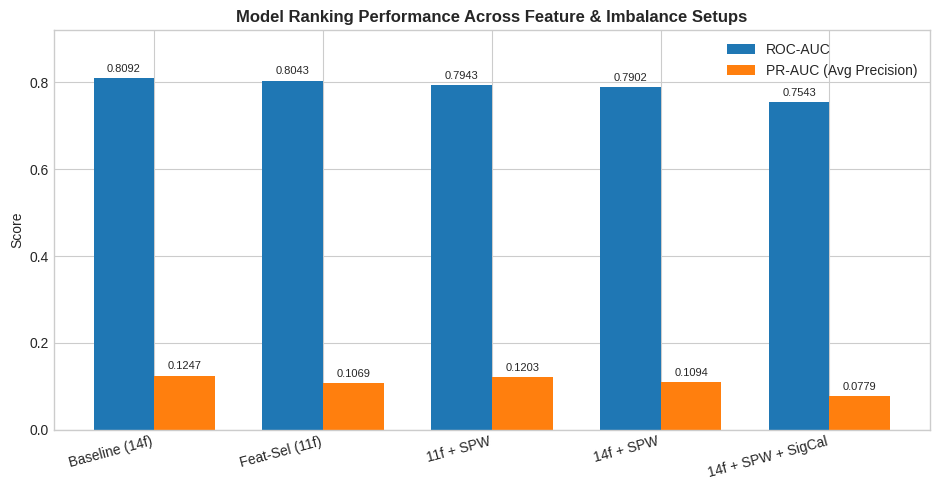
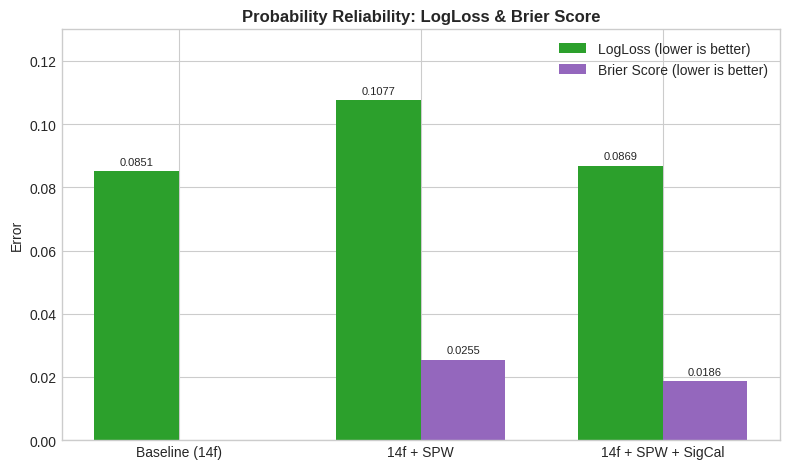
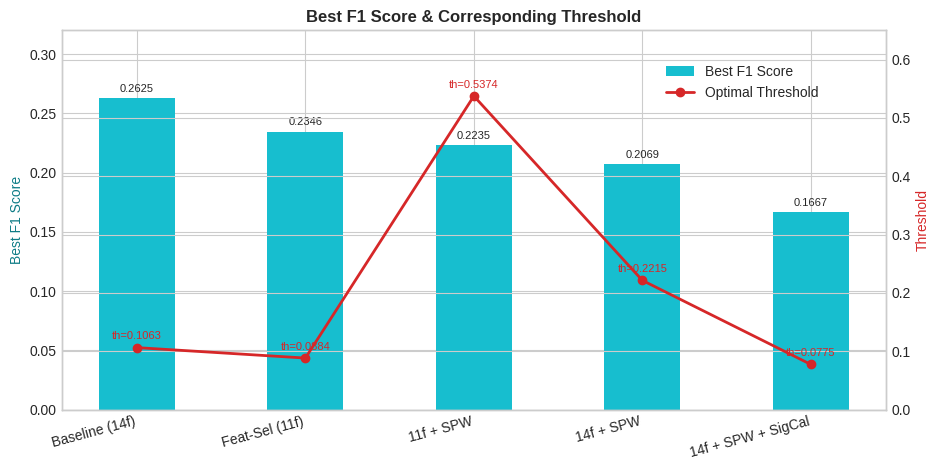
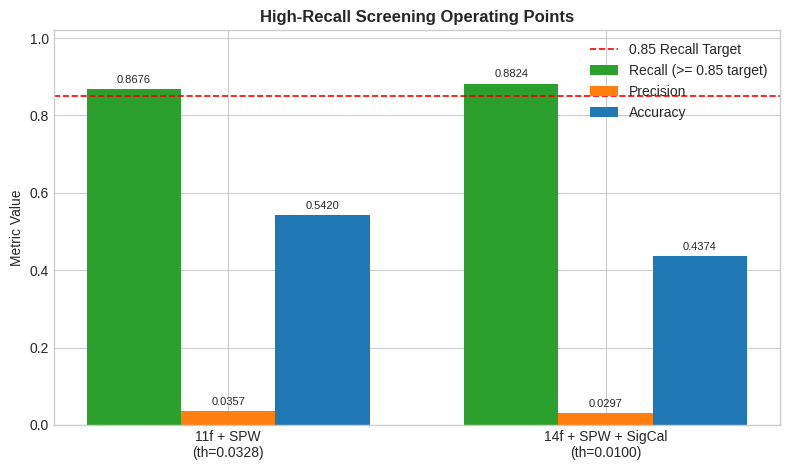

Reproduce these figures in Python, in order.
from pathlib import Path
import matplotlib.pyplot as plt
import numpy as np

OUT_DIR = Path("reports/figures")
OUT_DIR.mkdir(parents=True, exist_ok=True)

plt.style.use("seaborn-v0_8-whitegrid")

models = [
    "Baseline (14f)",
    "Feat-Sel (11f)",
    "11f + SPW",
    "14f + SPW",
    "14f + SPW + SigCal",
]

roc_auc = [0.8092, 0.8043, 0.7943, 0.7902, 0.7543]
pr_auc = [0.1247, 0.1069, 0.1203, 0.1094, 0.0779]

# 1. ROC-AUC vs PR-AUC Comparison
x = np.arange(len(models))
width = 0.36

fig, ax = plt.subplots(figsize=(9.5, 5))
b1 = ax.bar(x - width / 2, roc_auc, width, label="ROC-AUC", color="#1f77b4")
b2 = ax.bar(x + width / 2, pr_auc, width, label="PR-AUC (Avg Precision)", color="#ff7f0e")

ax.set_title("Model Ranking Performance Across Feature & Imbalance Setups", fontsize=12, fontweight="bold")
ax.set_ylabel("Score")
ax.set_xticks(x)
ax.set_xticklabels(models, rotation=15, ha="right")
ax.set_ylim(0, 0.92)
ax.legend()

for bars in (b1, b2):
    for bar in bars:
        h = bar.get_height()
        ax.annotate(f"{h:.4f}", xy=(bar.get_x() + bar.get_width() / 2, h),
                    xytext=(0, 3), textcoords="offset points", ha="center", va="bottom", fontsize=8)

plt.tight_layout()
plt.savefig(OUT_DIR / "1_roc_vs_pr_auc.png", dpi=300)
plt.close()

# 2. LogLoss & Brier Score Comparison (Calibration Focus)
cal_models = ["Baseline (14f)", "14f + SPW", "14f + SPW + SigCal"]
log_loss_vals = [0.0851, 0.1077, 0.0869]
brier_vals = [np.nan, 0.0255, 0.0186]

x2 = np.arange(len(cal_models))
fig, ax = plt.subplots(figsize=(8, 4.8))
w2 = 0.35
bars_ll = ax.bar(x2 - w2 / 2, log_loss_vals, w2, label="LogLoss (lower is better)", color="#2ca02c")
bars_br = ax.bar(x2 + w2 / 2, np.nan_to_num(brier_vals, nan=0.0), w2, label="Brier Score (lower is better)", color="#9467bd")

ax.set_title("Probability Reliability: LogLoss & Brier Score", fontsize=12, fontweight="bold")
ax.set_ylabel("Error")
ax.set_xticks(x2)
ax.set_xticklabels(cal_models)
ax.set_ylim(0, 0.13)
ax.legend()

for bar in bars_ll:
    h = bar.get_height()
    ax.annotate(f"{h:.4f}", xy=(bar.get_x() + bar.get_width() / 2, h),
                xytext=(0, 3), textcoords="offset points", ha="center", va="bottom", fontsize=8)

for idx, bar in enumerate(bars_br):
    if not np.isnan(brier_vals[idx]):
        h = bar.get_height()
        ax.annotate(f"{h:.4f}", xy=(bar.get_x() + bar.get_width() / 2, h),
                    xytext=(0, 3), textcoords="offset points", ha="center", va="bottom", fontsize=8)

plt.tight_layout()
plt.savefig(OUT_DIR / "2_calibration_metrics.png", dpi=300)
plt.close()

# 3. Best F1 vs Threshold Across Experiments
f1_models = ["Baseline (14f)", "Feat-Sel (11f)", "11f + SPW", "14f + SPW", "14f + SPW + SigCal"]
best_f1 = [0.2625, 0.2346, 0.2235, 0.2069, 0.1667]
best_th = [0.1063, 0.0884, 0.5374, 0.2215, 0.0775]

fig, ax1 = plt.subplots(figsize=(9.5, 4.8))
x3 = np.arange(len(f1_models))
bars_f1 = ax1.bar(x3, best_f1, width=0.45, color="#17becf", label="Best F1 Score")
ax1.set_ylabel("Best F1 Score", color="#0e7c86")
ax1.set_ylim(0, 0.32)
ax1.set_xticks(x3)
ax1.set_xticklabels(f1_models, rotation=15, ha="right")

for bar in bars_f1:
    h = bar.get_height()
    ax1.annotate(f"{h:.4f}", xy=(bar.get_x() + bar.get_width() / 2, h),
                 xytext=(0, 3), textcoords="offset points", ha="center", va="bottom", fontsize=8)

ax2 = ax1.twinx()
ax2.plot(x3, best_th, color="#d62728", marker="o", linewidth=2, label="Optimal Threshold")
ax2.set_ylabel("Threshold", color="#d62728")
ax2.set_ylim(0, 0.65)

for i, th in enumerate(best_th):
    ax2.annotate(f"th={th:.4f}", xy=(x3[i], th), xytext=(0, 6),
                 textcoords="offset points", ha="center", fontsize=8, color="#d62728")

ax1.set_title("Best F1 Score & Corresponding Threshold", fontsize=12, fontweight="bold")
fig.legend(loc="upper right", bbox_to_anchor=(0.88, 0.88))
plt.tight_layout()
plt.savefig(OUT_DIR / "3_best_f1_and_thresholds.png", dpi=300)
plt.close()

# 4. High-Recall Screening Regime (Recall >= 0.85)
scr_models = ["11f + SPW\n(th=0.0328)", "14f + SPW + SigCal\n(th=0.0100)"]
rec_vals = [0.8676, 0.8824]
prec_vals = [0.0357, 0.0297]
acc_vals = [0.5420, 0.4374]

x4 = np.arange(len(scr_models))
w4 = 0.25
fig, ax = plt.subplots(figsize=(8, 4.8))
b_r = ax.bar(x4 - w4, rec_vals, w4, label="Recall (>= 0.85 target)", color="#2ca02c")
b_p = ax.bar(x4, prec_vals, w4, label="Precision", color="#ff7f0e")
b_a = ax.bar(x4 + w4, acc_vals, w4, label="Accuracy", color="#1f77b4")

ax.axhline(0.85, color="red", linestyle="--", linewidth=1.2, label="0.85 Recall Target")
ax.set_title("High-Recall Screening Operating Points", fontsize=12, fontweight="bold")
ax.set_ylabel("Metric Value")
ax.set_xticks(x4)
ax.set_xticklabels(scr_models)
ax.set_ylim(0, 1.02)
ax.legend()

for grp in (b_r, b_p, b_a):
    for bar in grp:
        h = bar.get_height()
        ax.annotate(f"{h:.4f}", xy=(bar.get_x() + bar.get_width() / 2, h),
                    xytext=(0, 3), textcoords="offset points", ha="center", va="bottom", fontsize=8)

plt.tight_layout()
plt.savefig(OUT_DIR / "4_high_recall_screening.png", dpi=300)
plt.close()

print("Saved 4 graphs to:", OUT_DIR.resolve())
